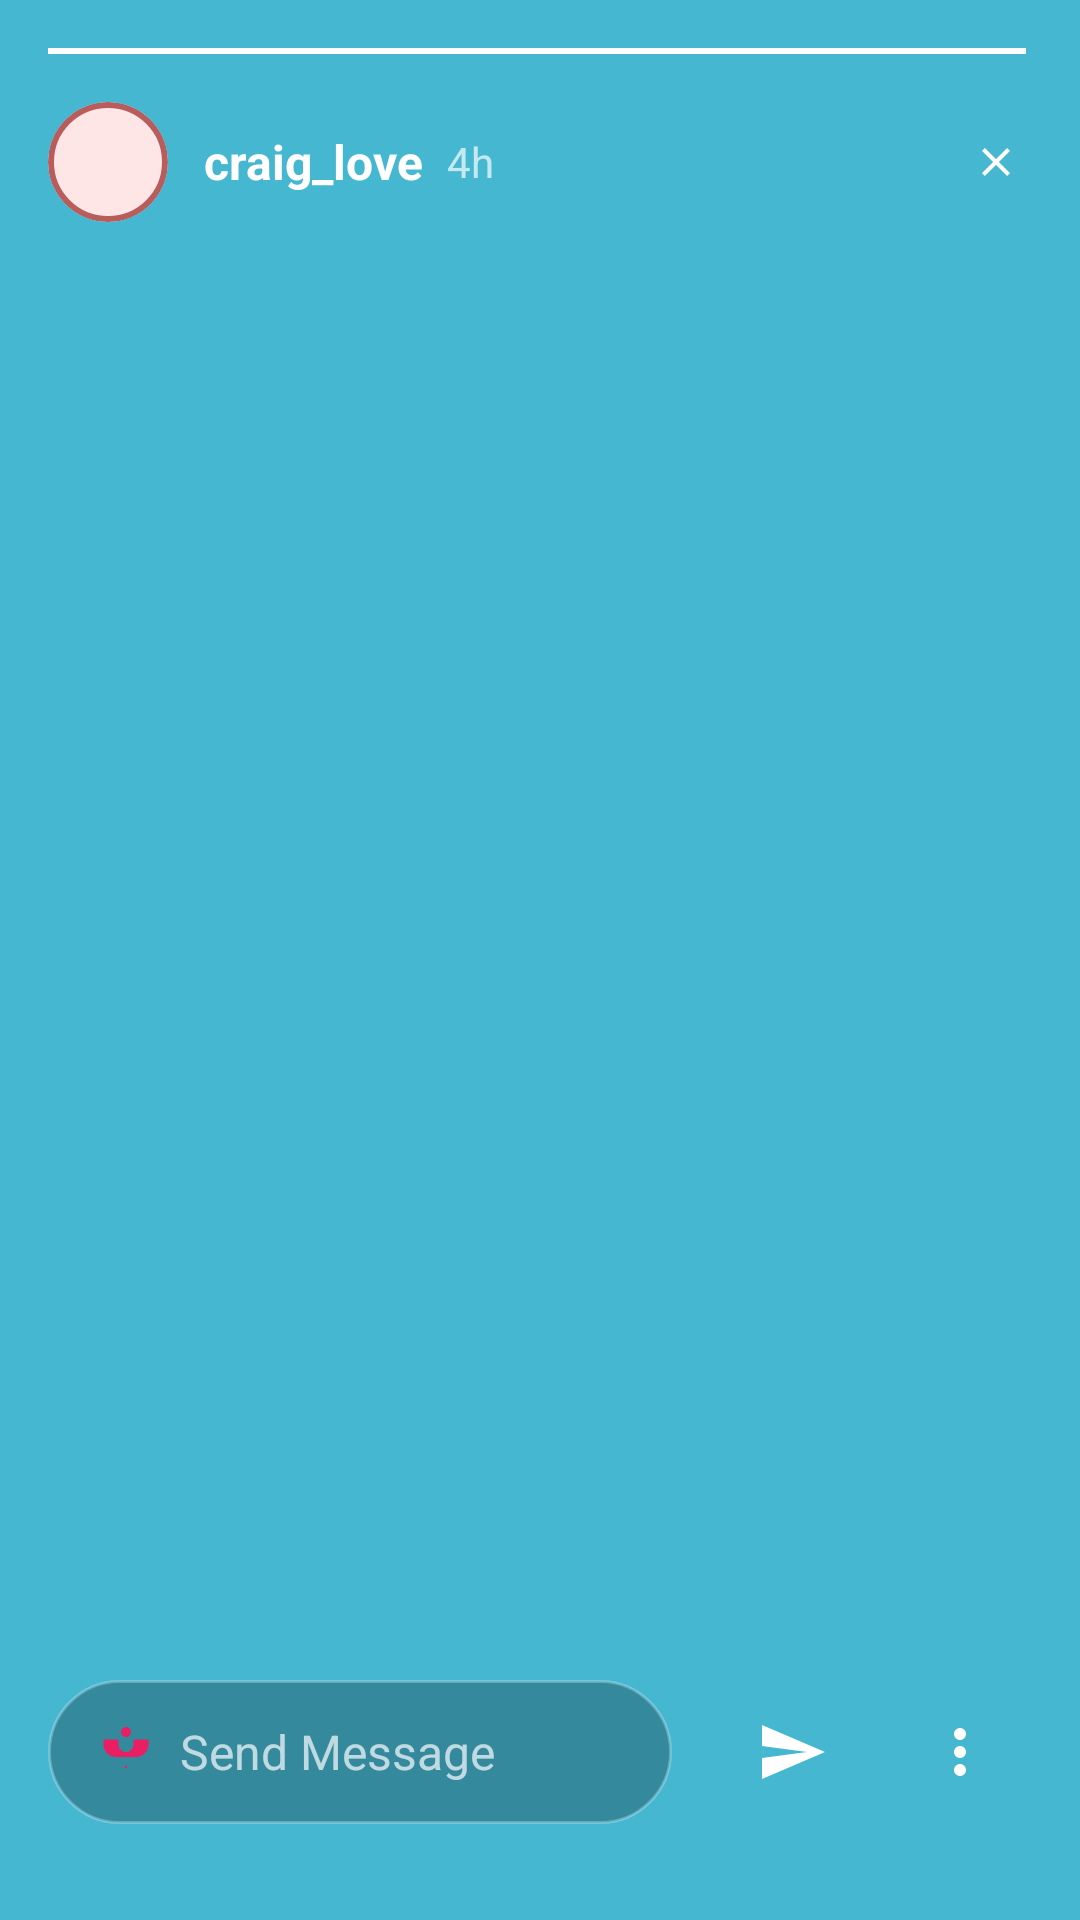

Android layout source for this screen:
<!-- AndroidManifest.xml: activity theme Theme.I210575.NoActionBar -->
<!-- res/layout/activity_other_person_story.xml -->
<?xml version="1.0" encoding="utf-8"?>

<FrameLayout xmlns:android="http://schemas.android.com/apk/res/android"
    xmlns:app="http://schemas.android.com/apk/res-auto"
    android:layout_width="match_parent"
    android:layout_height="match_parent"
    android:background="@color/black">

    
    <ImageView
        android:id="@+id/story_image"
        android:layout_width="match_parent"
        android:layout_height="match_parent"
        android:scaleType="centerCrop"
        android:src="@drawable/sample_photo_3" />

    <VideoView
        android:id="@+id/story_video_view"
        android:layout_width="match_parent"
        android:layout_height="match_parent"
        android:visibility="gone"
        android:keepScreenOn="true" />

    
    <LinearLayout
        android:layout_width="match_parent"
        android:layout_height="wrap_content"
        android:layout_gravity="top"
        android:orientation="vertical"
        android:paddingHorizontal="16dp"
        android:paddingTop="16dp">

        
        <LinearLayout
            android:layout_width="match_parent"
            android:layout_height="2dp"
            android:layout_marginBottom="16dp"
            android:orientation="horizontal">

            <View
                android:layout_width="0dp"
                android:layout_height="match_parent"
                android:layout_weight="1"
                android:layout_marginEnd="2dp"
                android:background="@color/white" />

        </LinearLayout>

        
        <LinearLayout
            android:layout_width="match_parent"
            android:layout_height="wrap_content"
            android:orientation="horizontal"
            android:gravity="center_vertical">

            <androidx.cardview.widget.CardView
                android:layout_width="40dp"
                android:layout_height="40dp"
                android:layout_marginEnd="12dp"
                app:cardCornerRadius="20dp"
                app:cardElevation="0dp">

                <ImageView
                    android:id="@+id/story_profile_image"
                    android:layout_width="match_parent"
                    android:layout_height="match_parent"
                    android:scaleType="centerCrop"
                    android:src="@drawable/profile_placeholder" />

            </androidx.cardview.widget.CardView>

            <LinearLayout
                android:layout_width="0dp"
                android:layout_height="wrap_content"
                android:layout_weight="1"
                android:orientation="horizontal"
                android:gravity="center_vertical">

                <TextView
                    android:id="@+id/username_text"
                    android:layout_width="wrap_content"
                    android:layout_height="wrap_content"
                    android:text="craig_love"
                    android:textColor="@color/white"
                    android:textSize="16sp"
                    android:textStyle="bold" />

                <TextView
                    android:id="@+id/story_timestamp"
                    android:layout_width="wrap_content"
                    android:layout_height="wrap_content"
                    android:text="4h"
                    android:textColor="#B0FFFFFF"
                    android:textSize="14sp"
                    android:layout_marginStart="8dp" />

            </LinearLayout>

            <ImageView
                android:id="@+id/close_story_button"
                android:layout_width="24dp"
                android:layout_height="24dp"
                android:src="@drawable/ic_close"
                android:background="?android:attr/selectableItemBackgroundBorderless"
                android:padding="4dp"
                app:tint="@color/white" />

        </LinearLayout>

    </LinearLayout>

    
    <LinearLayout
        android:layout_width="match_parent"
        android:layout_height="wrap_content"
        android:layout_gravity="bottom"
        android:orientation="horizontal"
        android:paddingHorizontal="16dp"
        android:paddingBottom="32dp"
        android:gravity="center_vertical">

        <LinearLayout
            android:layout_width="0dp"
            android:layout_height="48dp"
            android:layout_weight="1"
            android:orientation="horizontal"
            android:background="@drawable/message_input_background"
            android:paddingHorizontal="16dp"
            android:gravity="center_vertical"
            android:layout_marginEnd="16dp">

            <ImageView
                android:layout_width="20dp"
                android:layout_height="20dp"
                android:src="@drawable/ic_camera"
                android:layout_marginEnd="8dp"
                app:tint="#E91E63" />

            <TextView
                android:layout_width="0dp"
                android:layout_height="wrap_content"
                android:layout_weight="1"
                android:text="Send Message"
                android:textColor="#B0FFFFFF"
                android:textSize="16sp"
                android:background="@android:color/transparent" />

        </LinearLayout>

        <ImageView
            android:id="@+id/send_story_button"
            android:layout_width="48dp"
            android:layout_height="48dp"
            android:src="@drawable/ic_send_story"
            android:background="@drawable/circle_background"
            android:padding="12dp"
            app:tint="@color/white" />

        <ImageView
            android:id="@+id/more_story_button"
            android:layout_width="48dp"
            android:layout_height="48dp"
            android:src="@drawable/ic_more_dots"
            android:background="@drawable/circle_background"
            android:padding="12dp"
            android:layout_marginStart="8dp"
            app:tint="@color/white" />

    </LinearLayout>

</FrameLayout>
<!-- resources referenced by this layout -->
<resources>
  <color name="black">#FF000000</color>
  <color name="white">#FFFFFFFF</color>
  <!-- drawable ic_close (drawable) -->
  <vector xmlns:android="http://schemas.android.com/apk/res/android"
      android:width="24dp"
      android:height="24dp"
      android:viewportWidth="24"
      android:viewportHeight="24">
      <path
          android:fillColor="@android:color/black"
          android:pathData="M19,6.41L17.59,5L12,10.59L6.41,5L5,6.41L10.59,12L5,17.59L6.41,19L12,13.41L17.59,19L19,17.59L13.41,12L19,6.41Z"/>
  </vector>
  <!-- drawable ic_more_dots (drawable) -->
  <vector xmlns:android="http://schemas.android.com/apk/res/android"
      android:width="24dp"
      android:height="24dp"
      android:viewportWidth="24"
      android:viewportHeight="24">
      <path
          android:pathData="M12,8C13.1,8 14,7.1 14,6C14,4.9 13.1,4 12,4C10.9,4 10,4.9 10,6C10,7.1 10.9,8 12,8ZM12,10C10.9,10 10,10.9 10,12C10,13.1 10.9,14 12,14C13.1,14 14,13.1 14,12C14,10.9 13.1,10 12,10ZM12,16C10.9,16 10,16.9 10,18C10,19.1 10.9,20 12,20C13.1,20 14,19.1 14,18C14,16.9 13.1,16 12,16Z"
          android:fillColor="#FFFFFF"/>
  </vector>
  <!-- drawable ic_send_story (drawable) -->
  <vector xmlns:android="http://schemas.android.com/apk/res/android"
      android:width="24dp"
      android:height="24dp"
      android:viewportWidth="24"
      android:viewportHeight="24">
      <path
          android:pathData="M2.01,21L23,12L2.01,3L2,10L17,12L2,14L2.01,21Z"
          android:fillColor="#FFFFFF"/>
  </vector>
  <!-- drawable message_input_background (drawable) -->
  <?xml version="1.0" encoding="utf-8"?>
  
  <shape xmlns:android="http://schemas.android.com/apk/res/android">
      <solid android:color="#40000000" />
      <corners android:radius="24dp" />
      <stroke android:width="1dp" android:color="#40FFFFFF" />
  </shape>
  <!-- drawable profile_placeholder (drawable) -->
  <shape xmlns:android="http://schemas.android.com/apk/res/android"
      android:shape="oval">
      <solid android:color="#FFE6E6" />
      <stroke
          android:width="2dp"
          android:color="#B85C5C" />
  </shape>
  <!-- drawable sample_photo_3 (drawable) -->
  <?xml version="1.0" encoding="utf-8"?>
  
  <shape xmlns:android="http://schemas.android.com/apk/res/android">
      <solid android:color="#45B7D1" />
  </shape>
  <style name="Theme.I210575.NoActionBar" parent="Theme.i220968_i228810">
          <item name="windowActionBar">false</item>
          <item name="windowNoTitle">true</item>
          <item name="android:statusBarColor">@android:color/transparent</item>
          <item name="android:windowLightStatusBar">true</item>
      </style>
  <style name="Theme.i220968_i228810" parent="Theme.AppCompat.Light.DarkActionBar">
          
          <item name="colorPrimary">@color/instagram_red</item>
          <item name="colorPrimaryVariant">@color/dark_brown</item>
          <item name="colorOnPrimary">@color/white</item>
          
          <item name="colorSecondary">@color/light_brown</item>
          <item name="colorSecondaryVariant">@color/dark_brown</item>
          <item name="colorOnSecondary">@color/black</item>
          
          <item name="android:statusBarColor">@color/white</item>
          
          <item name="android:windowLightStatusBar">true</item>
      </style>
  <color name="instagram_red">#B85C5C</color>
  <color name="dark_brown">#8B4513</color>
  <color name="light_brown">#9B6B6B</color>
</resources>
